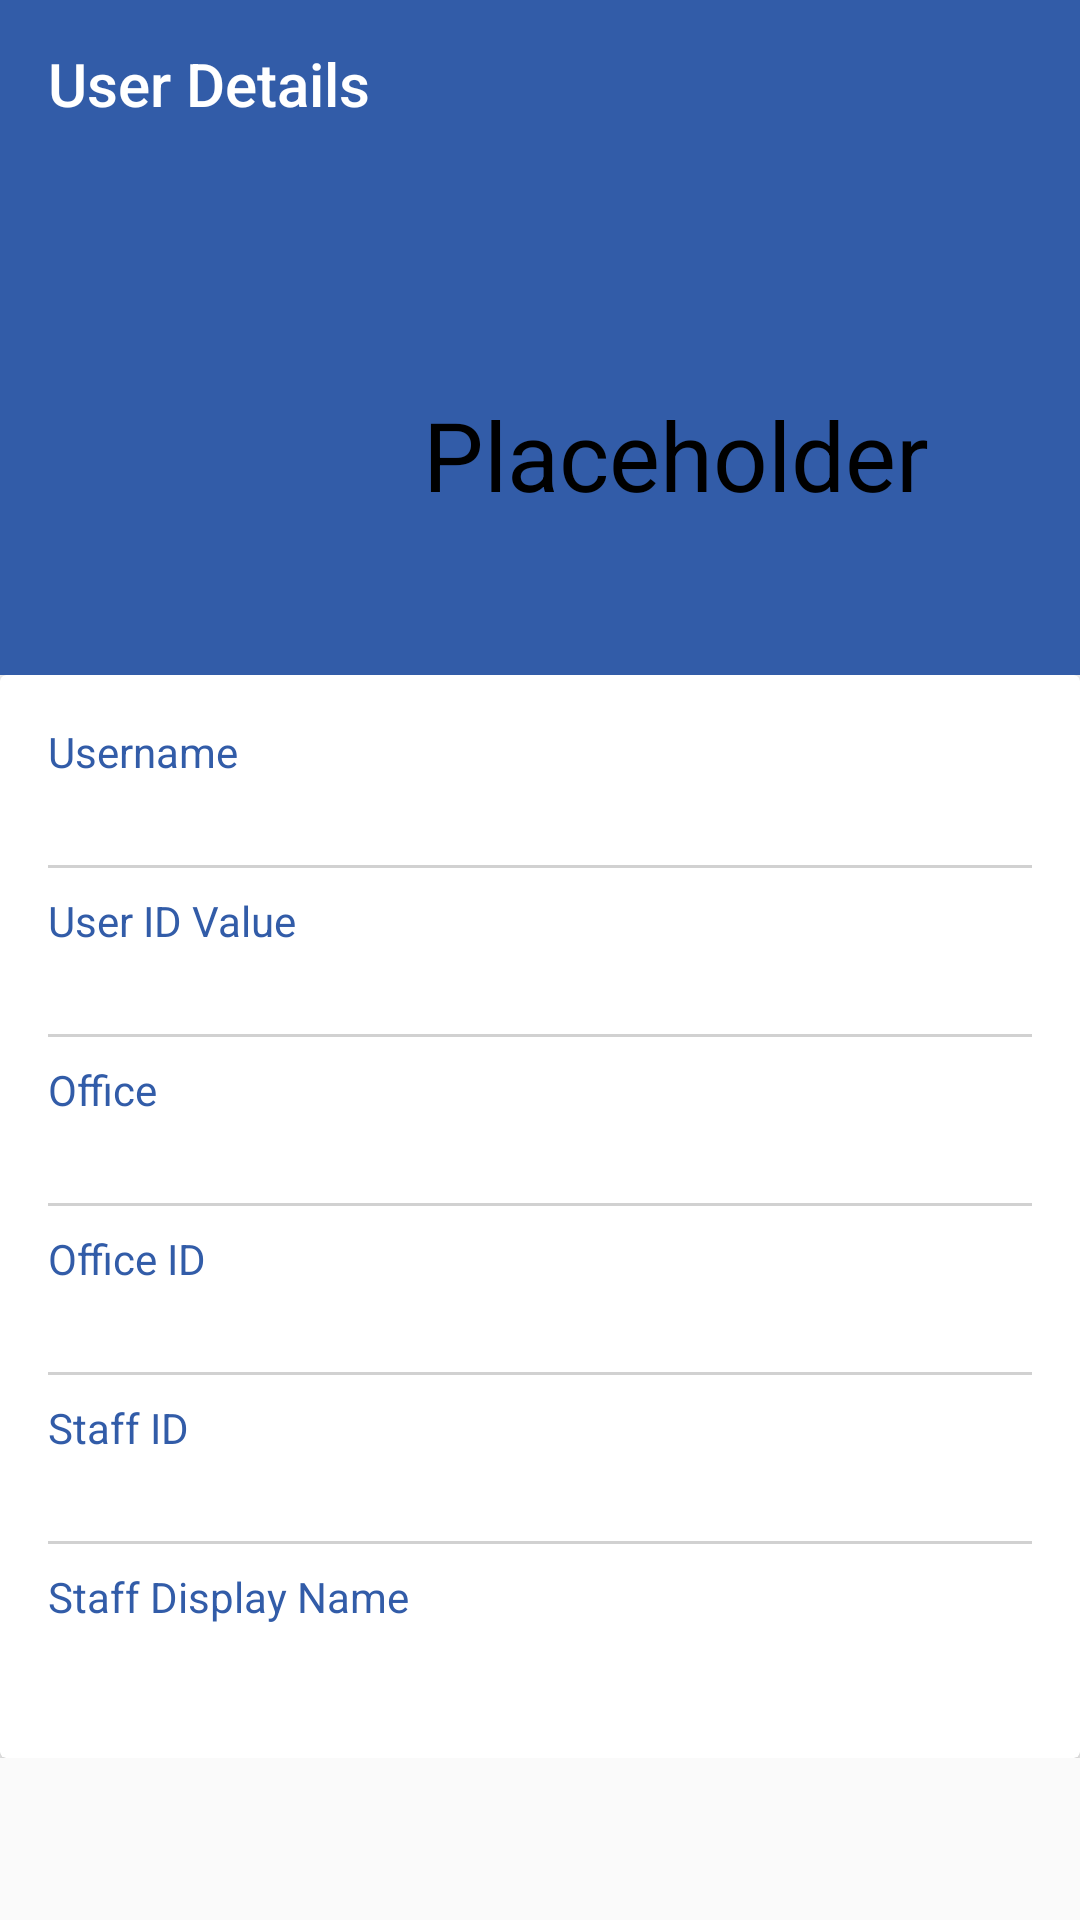

Reconstruct the res/layout file that produces this screen, plus the resources it refers to.
<!-- AndroidManifest.xml: activity theme AppTheme.NoActionBar -->
<!-- res/layout/activity_user_profile.xml -->
<?xml version="1.0" encoding="utf-8"?>
<androidx.coordinatorlayout.widget.CoordinatorLayout
    xmlns:android="http://schemas.android.com/apk/res/android"
    xmlns:app="http://schemas.android.com/apk/res-auto"
    xmlns:tools="http://schemas.android.com/tools"
    android:layout_height="match_parent"
    android:layout_width="match_parent">

    <com.google.android.material.appbar.AppBarLayout
        android:id="@+id/app_bar_layout"
        android:layout_height="225dp"
        android:layout_width="match_parent">

        <com.google.android.material.appbar.CollapsingToolbarLayout
            android:id="@+id/collapsing_toolbar"
            android:layout_height="match_parent"
            android:layout_width="match_parent"
            app:contentScrim="?attr/colorPrimary"
            app:layout_scrollFlags="scroll|exitUntilCollapsed"
            app:titleEnabled="false">

            <LinearLayout
                android:gravity="bottom"
                android:layout_height="match_parent"
                android:layout_margin="32dp"
                android:layout_width="300dp"
                android:orientation="horizontal"
                app:layout_collapseMode="parallax">

                <ImageView
                    android:id="@+id/iv_text_drawable"
                    android:layout_height="84dp"
                    android:src="@drawable/ic_wrapped_person_black_24dp"
                    android:layout_width="84dp"
                    android:visibility="visible"/>

                <TextView
                    android:layout_width="wrap_content"
                    android:layout_marginLeft="@dimen/text_size"
                    android:layout_height="wrap_content"
                    android:textSize="32sp"
                    android:textColor="@android:color/black"
                    android:layout_marginBottom="10dp"
                    android:textAppearance="@style/Base.TextAppearance.AppCompat.Medium"
                    android:text="@string/medium_text"
                    android:id="@+id/uname"/>
            </LinearLayout>

            <View
                android:background="@drawable/background"
                android:layout_gravity="bottom"
                android:layout_height="match_parent"
                android:layout_width="match_parent"/>

            <androidx.appcompat.widget.Toolbar
                android:id="@+id/toolbar"
                android:layout_height="?attr/actionBarSize"
                android:layout_width="match_parent"
                android:theme="@style/ThemeOverlay.AppCompat.Dark.ActionBar"
                app:layout_collapseMode="pin"
                app:title="User Details"/>
        </com.google.android.material.appbar.CollapsingToolbarLayout>

    </com.google.android.material.appbar.AppBarLayout>

    <androidx.core.widget.NestedScrollView
        android:id="@+id/ncv_customer_details"
        android:layout_height="match_parent"
        android:layout_width="match_parent"
        app:layout_behavior="@string/appbar_scrolling_view_behavior">

        <LinearLayout
            android:id="@+id/ll_user_profile"
            android:layout_height="match_parent"
            android:layout_width="match_parent"
            android:orientation="vertical">

            <androidx.cardview.widget.CardView
                android:background="@color/white"
                android:layout_height="match_parent"
                android:layout_width="match_parent"
                app:cardElevation="4dp">

                <LinearLayout
                    android:layout_height="match_parent"
                    android:layout_width="match_parent"
                    android:orientation="vertical"
                    android:padding="16dp">

                    <TextView
                        android:layout_height="wrap_content"
                        android:layout_width="wrap_content"
                        android:text="@string/username"
                        android:textAppearance="@style/Base.TextAppearance.AppCompat.Small"
                        android:textColor="@color/primary"/>

                    <TextView
                        android:gravity="center"
                        android:id="@+id/username_value"
                        android:layout_height="wrap_content"
                        android:layout_width="wrap_content"
                        android:paddingTop="4dp"
                        android:textAppearance="@style/Base.TextAppearance.AppCompat.Medium"
                        tools:text="@string/medium_text"/>

                    <View
                        android:background="@color/light_grey"
                        android:layout_height="1dp"
                        android:layout_width="match_parent"/>

                    <TextView
                        android:layout_height="wrap_content"
                        android:layout_marginTop="@dimen/default_margin"
                        android:layout_width="wrap_content"
                        android:text="User ID Value"
                        android:textAppearance="@style/Base.TextAppearance.AppCompat.Small"
                        android:textColor="@color/primary"/>

                    <TextView
                        android:gravity="center"
                        android:id="@+id/user_id_value"
                        android:layout_height="wrap_content"
                        android:layout_width="wrap_content"
                        android:paddingTop="4dp"
                        android:textAppearance="@style/Base.TextAppearance.AppCompat.Medium"
                        tools:text="@string/medium_text"/>

                    <View
                        android:background="@color/light_grey"
                        android:layout_height="1dp"
                        android:layout_width="match_parent"/>

                    <TextView
                        android:layout_height="wrap_content"
                        android:layout_marginTop="@dimen/default_margin"
                        android:layout_width="wrap_content"
                        android:text="Office"
                        android:textAppearance="@style/Base.TextAppearance.AppCompat.Small"
                        android:textColor="@color/primary"/>
                    <TextView
                        android:gravity="center"
                        android:id="@+id/office_name_value"
                        android:layout_height="wrap_content"
                        android:layout_width="wrap_content"
                        android:paddingTop="4dp"
                        android:textAppearance="@style/Base.TextAppearance.AppCompat.Medium"
                        tools:text="@string/medium_text"/>

                    <View
                        android:background="@color/light_grey"
                        android:layout_height="1dp"
                        android:layout_width="match_parent"/>

                    <TextView
                        android:layout_height="wrap_content"
                        android:layout_marginTop="@dimen/default_margin"
                        android:layout_width="wrap_content"
                        android:text="Office ID"
                        android:textAppearance="@style/Base.TextAppearance.AppCompat.Small"
                        android:textColor="@color/primary"/>
                    <TextView
                        android:gravity="center"
                        android:id="@+id/office_id_value"
                        android:layout_height="wrap_content"
                        android:layout_width="wrap_content"
                        android:paddingTop="4dp"
                        android:textAppearance="@style/Base.TextAppearance.AppCompat.Medium"
                        tools:text="@string/medium_text"/>

                    <View
                        android:background="@color/light_grey"
                        android:layout_height="1dp"
                        android:layout_width="match_parent"/>

                    <TextView
                        android:layout_height="wrap_content"
                        android:layout_marginTop="@dimen/default_margin"
                        android:layout_width="wrap_content"
                        android:text="Staff ID"
                        android:textAppearance="@style/Base.TextAppearance.AppCompat.Small"
                        android:textColor="@color/primary"/>
                    <TextView
                        android:gravity="center"
                        android:id="@+id/staff_id_value"
                        android:layout_height="wrap_content"
                        android:layout_width="wrap_content"
                        android:paddingTop="4dp"
                        android:textAppearance="@style/Base.TextAppearance.AppCompat.Medium"
                        tools:text="@string/medium_text"/>

                    <View
                        android:background="@color/light_grey"
                        android:layout_height="1dp"
                        android:layout_width="match_parent"/>

                    <TextView
                        android:layout_height="wrap_content"
                        android:layout_marginTop="@dimen/default_margin"
                        android:layout_width="wrap_content"
                        android:text="Staff Display Name"
                        android:textAppearance="@style/Base.TextAppearance.AppCompat.Small"
                        android:textColor="@color/primary"/>
                    <TextView
                        android:gravity="center"
                        android:id="@+id/staff_disp_name_value"
                        android:layout_height="wrap_content"
                        android:layout_width="wrap_content"
                        android:paddingTop="4dp"
                        android:textAppearance="@style/Base.TextAppearance.AppCompat.Medium"
                        tools:text="@string/medium_text"/>

                </LinearLayout>

            </androidx.cardview.widget.CardView>

        </LinearLayout>

    </androidx.core.widget.NestedScrollView>

</androidx.coordinatorlayout.widget.CoordinatorLayout>
<!-- resources referenced by this layout -->
<resources>
  <color name="light_grey">#ffd1d1d1</color>
  <color name="primary">#325ca8</color>
  <color name="white">#ffffffff</color>
  <dimen name="default_margin">8dp</dimen>
  <dimen name="text_size">25sp</dimen>
  <string name="medium_text">Placeholder</string>
  <string name="username">Username</string>
  <style name="AppTheme.NoActionBar">
          <item name="windowActionBar">false</item>
          <item name="windowNoTitle">true</item>
      </style>
</resources>
